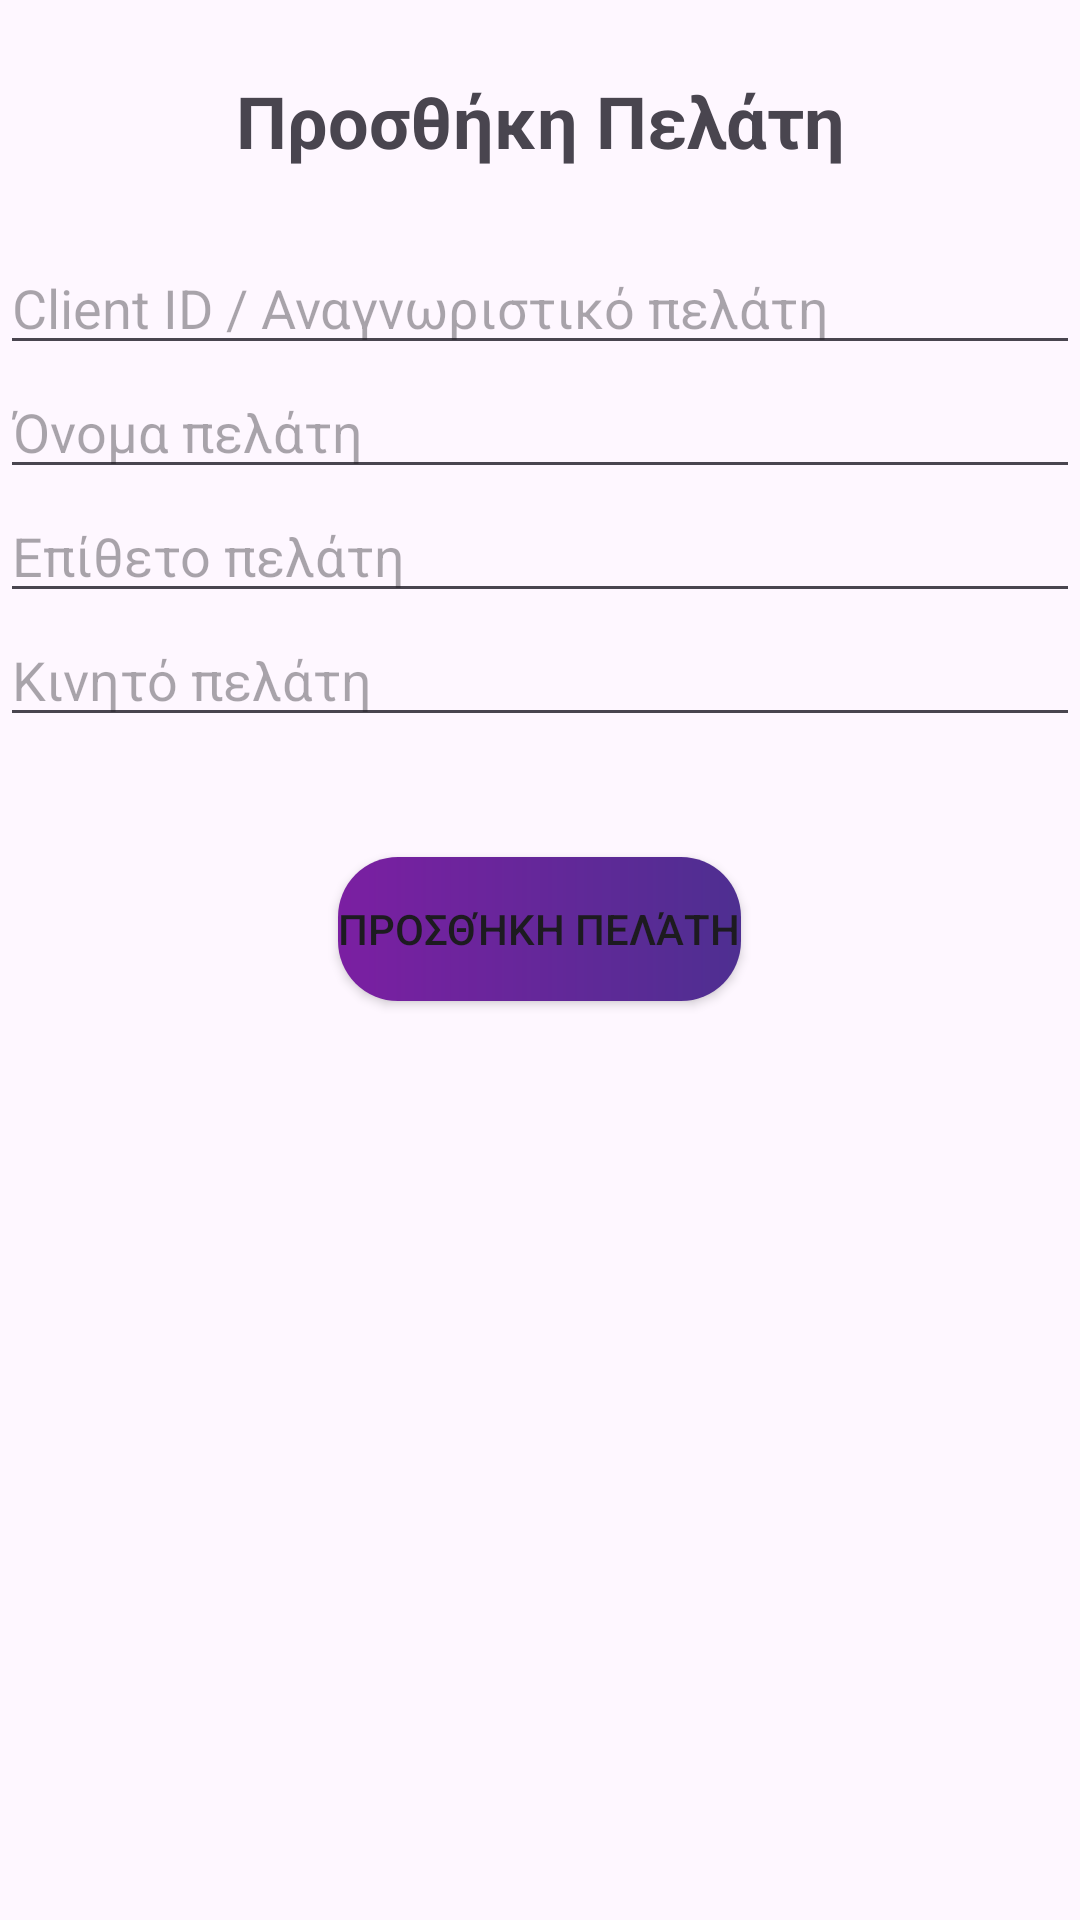

Here is an Android app screen rendered from its layout file. Give the layout XML and the strings, colors and styles it references.
<!-- AndroidManifest.xml: application theme Theme.EShopManager -->
<!-- res/layout/clients_insert_fragment.xml -->
<?xml version="1.0" encoding="utf-8"?>
<LinearLayout
    xmlns:android="http://schemas.android.com/apk/res/android"
    android:layout_width="match_parent"
    android:layout_height="match_parent"
    android:orientation="vertical">

    <TextView
        android:id="@+id/textView"
        android:layout_width="match_parent"
        android:layout_height="wrap_content"
        android:text="Προσθήκη Πελάτη"
        android:layout_gravity="center_horizontal"
        android:textAlignment="center"
        android:textStyle="bold"
        android:textSize="24sp"
        android:layout_margin="24dp"/>

    <EditText
        android:id="@+id/client_id"
        android:layout_width="match_parent"
        android:layout_height="wrap_content"
        android:ems="10"
        android:inputType="number"
        android:hint="Client ID / Αναγνωριστικό πελάτη"/>

    <EditText
        android:id="@+id/client_name"
        android:layout_width="match_parent"
        android:layout_height="wrap_content"
        android:ems="10"
        android:inputType="textPersonName"
        android:hint="Όνομα πελάτη" />

    <EditText
        android:id="@+id/client_lastname"
        android:layout_width="match_parent"
        android:layout_height="wrap_content"
        android:ems="10"
        android:inputType="textPersonName"
        android:hint="Επίθετο πελάτη" />

    <EditText
        android:id="@+id/client_phone_number"
        android:layout_width="match_parent"
        android:layout_height="wrap_content"
        android:ems="10"
        android:inputType="phone"
        android:hint="Κινητό πελάτη" />

    <Button
        android:id="@+id/client_fragment_add_button"
        android:layout_width="wrap_content"
        android:layout_height="wrap_content"
        android:background="@drawable/buttons_background"
        android:text="Προσθήκη Πελάτη"
        android:layout_gravity="center_horizontal"
        android:layout_marginTop="40dp" />

</LinearLayout>
<!-- resources referenced by this layout -->
<resources>
  <!-- drawable buttons_background (drawable) -->
  <?xml version="1.0" encoding="utf-8"?>
      <shape xmlns:android="http://schemas.android.com/apk/res/android"
          android:shape="rectangle" >
          <gradient
              android:startColor="#7B1FA2"
              android:endColor="#4E2F91"
              android:type="linear" />
          <corners android:radius="20dp" />
      </shape>
  <style name="Theme.EShopManager" parent="Base.Theme.EShopManager" />
  <style name="Base.Theme.EShopManager" parent="Theme.Material3.DayNight.NoActionBar">
          
          <item name="colorPrimary">@color/my_gradient_start</item>
          <item name="colorPrimaryVariant">@color/my_gradient_end</item>
          <item name="colorOnPrimary">@color/white</item>
      </style>
  <color name="my_gradient_start">#7B1FA2</color>
  <color name="my_gradient_end">#4E2F91</color>
  <!-- not gathered from this repository: default colours our renderer supplied (Android Studio template values) -->
  <color name="white">#FFFFFFFF</color>
</resources>
